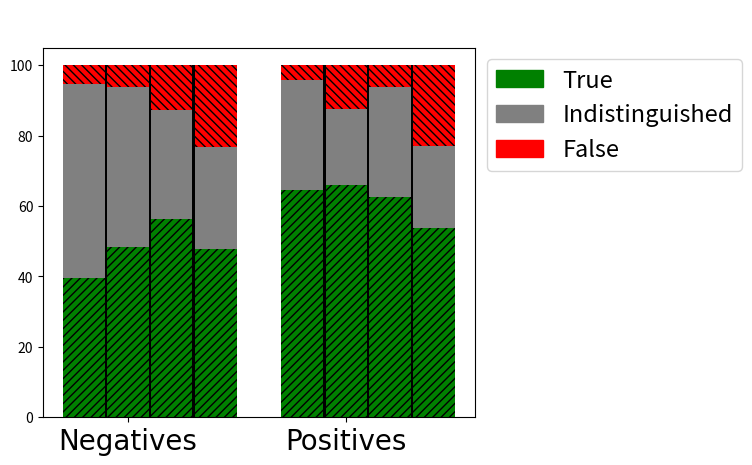

Generate this figure with matplotlib:
import matplotlib.pyplot as plt
import matplotlib.patches as mpatches
import numpy as np

"""
plot true negatives
plot unknown" up to 100-FP
plot true positives

list is in order of mean, median, mode
"""

false_negatives = [100]*4
false_positives = [100]*4

unknown_negatives = [100-5.26,100-6.06,100-12.73,100-23.35]
unknown_positives = [100-4.17,100-12.5,100-6.25,100-23.05] 

true_negatives = [39.47,48.48,56.36,47.84]
true_positives = [64.58,66.07,62.5,53.85]

"""
unknown_negatives = [100-1.42,100-4.97,100-2.13] 
unknown_positives = [100-1.42,100-1.42,100-4.97]

true_negatives = [39,48,56]
true_positives = [65,66,63]
"""

plt.figure()       
plt.subplots_adjust(hspace=.25, right=.8)

hfont = {'fontname':'Helvetica', 'size':28}
plt.title(' ', **hfont  ) 

#indices for mean median and mode 
width = .1
o = width/2
negative_range = [o,width+o,2*width+o,3*width+o]
positive_range = [5*width+o, 6*width+o, 7*width+o, 8*width+o]

plt.bar(negative_range, false_negatives, width=width, color='r', hatch="\\\\\\\\")
plt.bar(negative_range, unknown_negatives, width=width, color='gray')
plt.bar(negative_range, true_negatives, width=width, color='g', hatch="////")

plt.bar(positive_range, false_positives, width=width, color='r', hatch="\\\\\\\\")
plt.bar(positive_range, unknown_positives, width=width, color='gray')
plt.bar(positive_range, true_positives, width=width, color='g', hatch="////")

#black bars
plt.bar([width, width*2, width*3, width*6, width*7, width*8], [100]*6, width=(width/20), color="black")

#x axis
hfont = {'fontname':'Helvetica', 'size':20}
plt.xticks([width+o,width*7-o], ('Negatives', 'Positives'), **hfont)

green_patch = mpatches.Patch(color='green', label='True', hatch="///////////")
grey_patch = mpatches.Patch(color='grey', label='Indistinguished')
red_patch = mpatches.Patch(color='red', label='False')

plt.legend(handles=[green_patch, grey_patch, red_patch], 
           bbox_to_anchor=(1.0001 , 1), prop={'size': 17})

plt.show()

"""
# Three subplots sharing both x/y axes
f, axarr = plt.subplots(2, sharex=True)
axarr[0].plot(x, y)
axarr[0].set_title('Sharing X axis')
axarr[1].scatter(x, y)
"""
